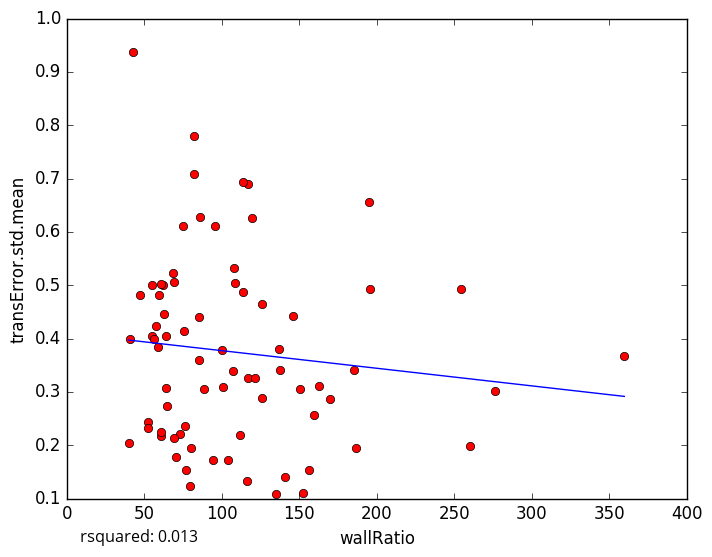

Source data for this figure (header and first rows):
wallRatio, transError.std.mean
82.25, 0.7788
68.2, 0.5224
95.51, 0.6113
58.5, 0.3834
259.9, 0.1984
79.16, 0.1227
156.1, 0.1538
254, 0.4923
107.8, 0.5318
85.0, 0.4405
150.4, 0.306
116.4, 0.1333
79.9, 0.1947
152.1, 0.1104
140.4, 0.1398
70.2, 0.1783
111.8, 0.2198
52.33, 0.2434
159.5, 0.2561
107.1, 0.3385
75.0, 0.6106
85.5, 0.3599
82.22, 0.7082
85.67, 0.6281
146, 0.4431
42.5, 0.9366
40.79, 0.3988
116.8, 0.6906
54.68, 0.4043
195.8, 0.4931
52.36, 0.2329
72.76, 0.2217
137.3, 0.3415
195.0, 0.6567
57.8, 0.4235
62.8, 0.4465
64.2, 0.3069
47.33, 0.4807
134.7, 0.1082
75.89, 0.2364
64.25, 0.4051
64.83, 0.2736
113.5, 0.694
59.6, 0.481
116.7, 0.3265
75.5, 0.4143
61.75, 0.5005
119.2, 0.6258
100.2, 0.3793
113.8, 0.487
100.8, 0.3097
108.5, 0.5038
61.0, 0.2181
69.34, 0.2138
162.8, 0.3104
60.99, 0.5021
276.3, 0.3025
125.9, 0.4646
136.8, 0.3795
170, 0.2864
... 18 more rows
